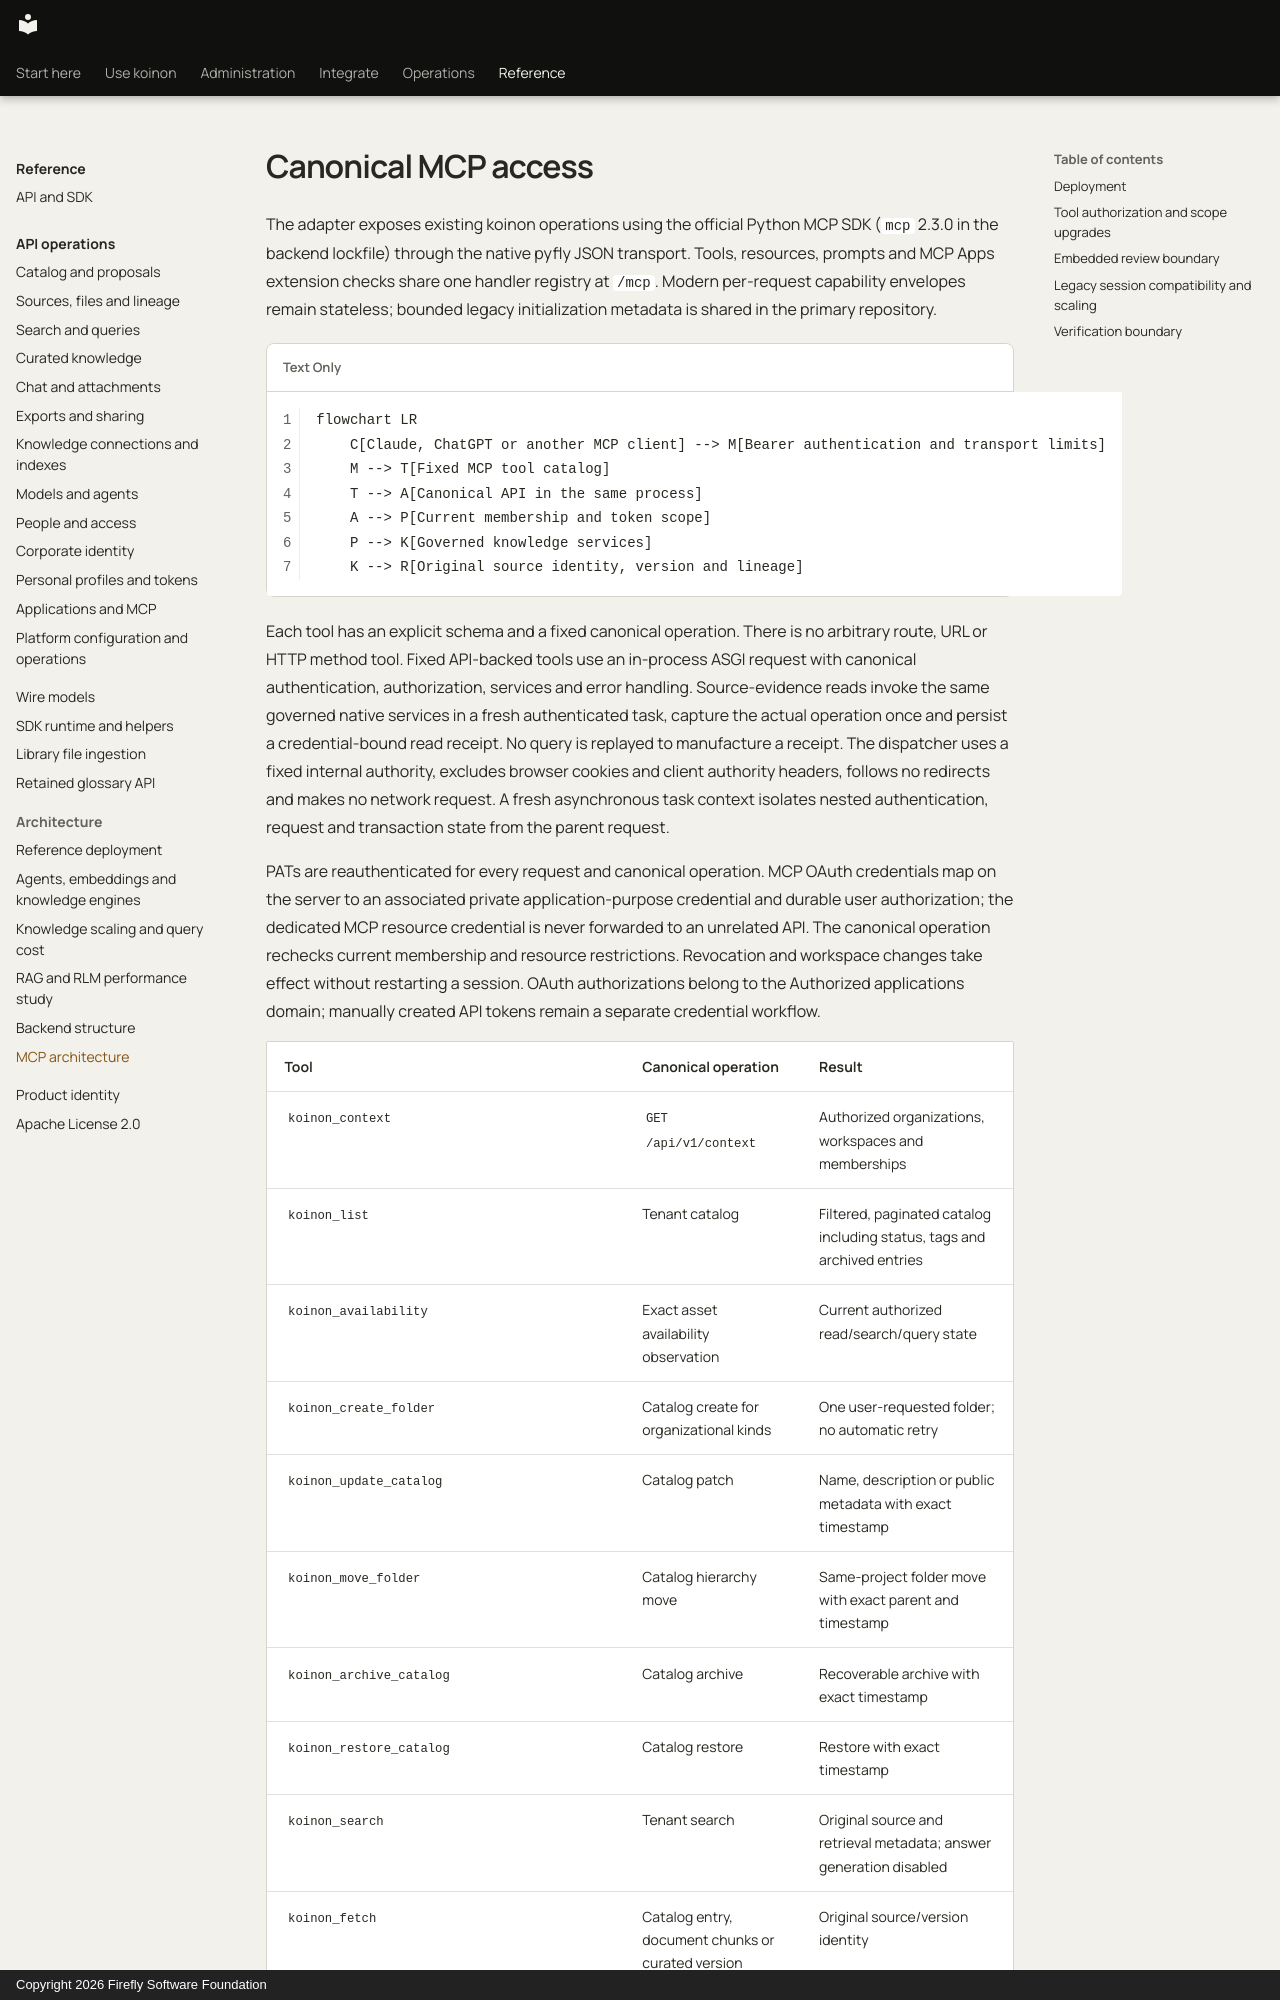

repository: fireflyframework/firefly-koinon · page: architecture/mcp/index.html · generator: mkdocs · copyright: Copyright 2026 Firefly Software Foundation

<!-- Copyright 2026 Firefly Software Foundation -->
<!-- SPDX-License-Identifier: Apache-2.0 -->
# Canonical MCP access

The adapter exposes existing koinon operations using the official Python MCP SDK (`mcp` 2.3.0 in the backend lockfile) through the native pyfly JSON transport. Tools, resources, prompts and MCP Apps extension checks share one handler registry at `/mcp`. Modern per-request capability envelopes remain stateless; bounded legacy initialization metadata is shared in the primary repository.

```mermaid
flowchart LR
    C[Claude, ChatGPT or another MCP client] --> M[Bearer authentication and transport limits]
    M --> T[Fixed MCP tool catalog]
    T --> A[Canonical API in the same process]
    A --> P[Current membership and token scope]
    P --> K[Governed knowledge services]
    K --> R[Original source identity, version and lineage]
```

Each tool has an explicit schema and a fixed canonical operation. There is no arbitrary route, URL or HTTP method tool. Fixed API-backed tools use an in-process ASGI request with canonical authentication, authorization, services and error handling. Source-evidence reads invoke the same governed native services in a fresh authenticated task, capture the actual operation once and persist a credential-bound read receipt. No query is replayed to manufacture a receipt. The dispatcher uses a fixed internal authority, excludes browser cookies and client authority headers, follows no redirects and makes no network request. A fresh asynchronous task context isolates nested authentication, request and transaction state from the parent request.

PATs are reauthenticated for every request and canonical operation. MCP OAuth credentials map on the server to an associated private application-purpose credential and durable user authorization; the dedicated MCP resource credential is never forwarded to an unrelated API. The canonical operation rechecks current membership and resource restrictions. Revocation and workspace changes take effect without restarting a session. OAuth authorizations belong to the Authorized applications domain; manually created API tokens remain a separate credential workflow.
